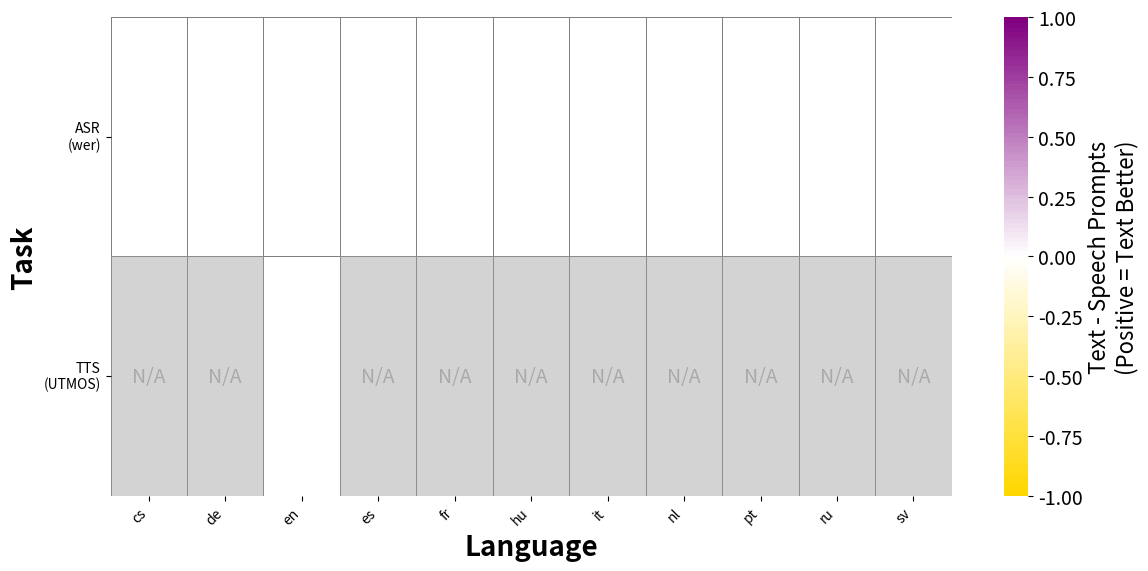
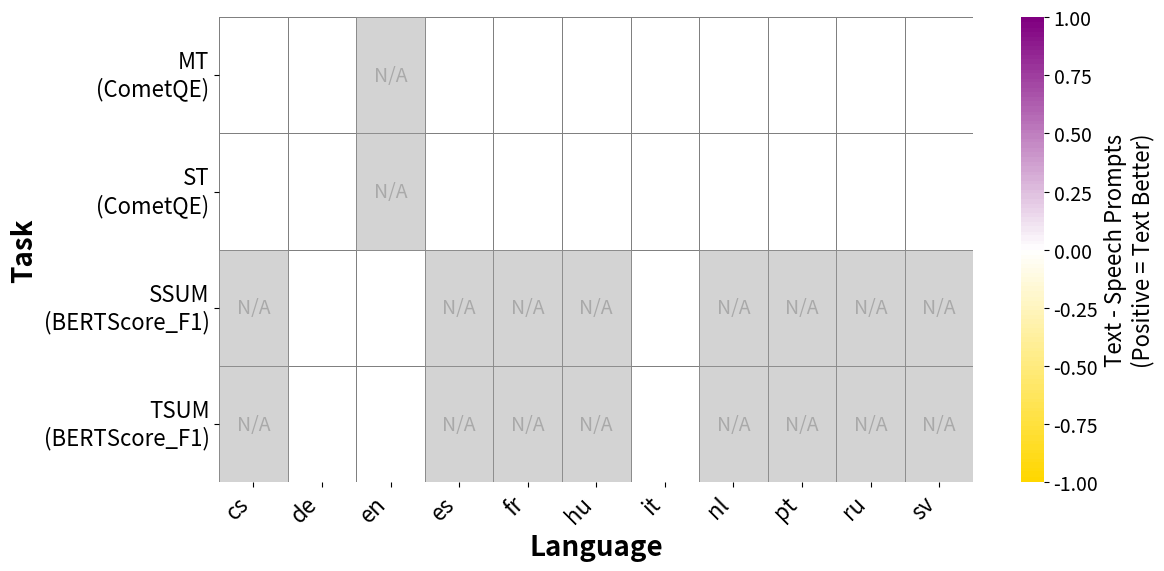
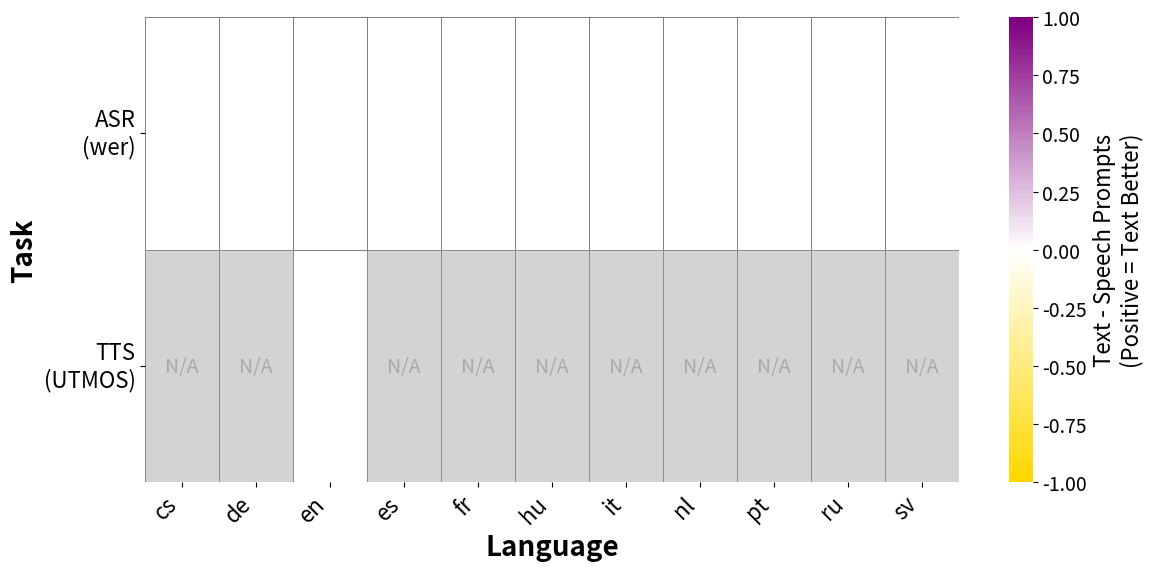

Write Python code to recreate these figures, in order.
import json
import numpy as np
import matplotlib.pyplot as plt
import seaborn as sns
from pathlib import Path
from collections import defaultdict

# Define the structure
models = ['qwen_omni', 'phi_multimodal']

# Display names for models (for titles and filenames)
MODEL_DISPLAY_NAMES = {
    'qwen_omni': 'Qwen2.5-Omni',
    'phi_multimodal': 'Phi-4-MM'
}

# Task definitions
MONOLINGUAL_TASKS = ['ASR', 'TTS']
MULTILINGUAL_TASKS = ['MT', 'ST', 'SSUM', 'TSUM']

# Define which languages are supported by each task
TASK_LANGUAGES = {
    'ASR': ['en', 'de', 'it', 'es', 'fr', 'pt', 'nl', 'ru', 'sv', 'cs', 'hu'],
    'ST': ['de', 'it', 'es', 'fr', 'pt', 'nl', 'ru', 'sv', 'cs', 'hu'],
    'SQA': ['en'],
    'SSUM': ['en', 'de', 'it'],
    'TTS': ['en'],
    'S2ST': ['de', 'it', 'es', 'fr', 'pt', 'nl', 'ru', 'sv', 'cs', 'hu'],
    'MT': ['de', 'it', 'es', 'fr', 'pt', 'nl', 'ru', 'sv', 'cs', 'hu'],
    'TSUM': ['en', 'de', 'it'],
    'ACHAP': ['en']
}

# Define which metric(s) to use for each task
TASK_METRICS = {
    'ASR': 'wer',
    'MT': 'CometQE',
    'S2ST': 'UTMOS',  # Use primary metric
    'SSUM': 'BERTScore_F1',
    'TSUM': 'BERTScore_F1',
    'ST': 'CometQE',
    'TTS': 'UTMOS',  # Use primary metric
    'ACHAP': 'wer',
    'SQA': 'BERTScore_F1'
}

# Metrics where lower is better (need to flip sign for heatmap)
LOWER_IS_BETTER = ['wer']

# Base directory
base_dir = 'eval_outputs'

# Dictionary to store results
# Structure: results[model][task][language] = {'text': value, 'combined': value, 'diff': value}
results = defaultdict(lambda: defaultdict(lambda: defaultdict(dict)))

print("Processing files...")

for model in models:
    for task in TASK_LANGUAGES.keys():
        metric = TASK_METRICS.get(task, 'wer')
        task_langs = TASK_LANGUAGES.get(task, [])
        
        for lang in task_langs:
            file_path = Path(base_dir) / model / task / f'{lang}_eval.json'
            
            if file_path.exists():
                try:
                    with open(file_path, 'r') as f:
                        data = json.load(f)
                    
                    if 'results' in data and 'per_modality' in data['results']:
                        modalities_data = data['results']['per_modality']
                        
                        text_val = None
                        combined_val = None
                        
                        # Get text prompt value
                        if 'text_prompt' in modalities_data and metric in modalities_data['text_prompt']:
                            text_val = modalities_data['text_prompt'][metric]['mean']
                        
                        # Calculate combined from male and female
                        f_val = None
                        m_val = None
                        if 'f_audio_prompt' in modalities_data and metric in modalities_data['f_audio_prompt']:
                            f_val = modalities_data['f_audio_prompt'][metric]['mean']
                        if 'm_audio_prompt' in modalities_data and metric in modalities_data['m_audio_prompt']:
                            m_val = modalities_data['m_audio_prompt'][metric]['mean']
                        
                        # Calculate combined as average of male and female
                        if f_val is not None and m_val is not None:
                            combined_val = (f_val + m_val) / 2
                        elif f_val is not None:
                            combined_val = f_val
                        elif m_val is not None:
                            combined_val = m_val
                        
                        # Calculate difference
                        if text_val is not None and combined_val is not None:
                            # For metrics where lower is better, flip the sign
                            # So positive diff means text is better
                            if metric in LOWER_IS_BETTER:
                                diff = combined_val - text_val  # If text has lower WER, diff is positive
                            else:
                                diff = text_val - combined_val  # If text has higher score, diff is positive
                            
                            results[model][task][lang] = {
                                'text': text_val,
                                'combined': combined_val,
                                'diff': diff
                            }
                            print(f"✓ {model}/{task}/{lang}: text={text_val:.2f}, combined={combined_val:.2f}, diff={diff:.2f}")
                        
                except Exception as e:
                    print(f"✗ {model}/{task}/{lang}: Error - {str(e)}")

print("\nGenerating heatmaps...")

def create_heatmap(model, task_list, task_type_name):
    """Create a heatmap for a specific model and set of tasks"""
    
    # Get all languages across these tasks
    all_langs = sorted(list(set(lang for task in task_list for lang in TASK_LANGUAGES.get(task, []))))
    
    # Create matrix for differences
    matrix = []
    task_labels = []
    mask_unsupported = []  # Track which cells are unsupported languages
    
    for task in task_list:
        if task not in TASK_LANGUAGES:
            continue
            
        row = []
        mask_row = []
        task_langs = TASK_LANGUAGES[task]
        
        for lang in all_langs:
            if lang not in task_langs:
                # Language not supported by this task
                row.append(0)  # Placeholder value
                mask_row.append(True)  # Mark as unsupported (will be grey)
            elif lang in results[model][task]:
                row.append(results[model][task][lang]['diff'])
                mask_row.append(False)  # Has data
            else:
                row.append(np.nan)  # Missing data (white)
                mask_row.append(False)
        
        matrix.append(row)
        mask_unsupported.append(mask_row)
        
        # Add metric info to task label
        metric = TASK_METRICS.get(task, '')
        task_labels.append(f"{task}\n({metric})")
    
    if not matrix:
        print(f"No data for {model} - {task_type_name}")
        return
    
    matrix = np.array(matrix)
    mask_unsupported = np.array(mask_unsupported)
    
    # Create figure with larger fonts
    fig, ax = plt.subplots(figsize=(max(12, len(all_langs) * 0.8), max(6, len(task_list) * 0.8)))
    
    # Set larger font sizes globally for this figure
    plt.rcParams.update({
        'font.size': 16,           # Base font size
        'axes.labelsize': 18,      # X and Y axis labels
        'xtick.labelsize': 16,     # X tick labels
        'ytick.labelsize': 16,     # Y tick labels
        'legend.fontsize': 14,     # Legend
        'figure.titlesize': 20     # Title (not used, but for consistency)
    })
    
    # Calculate vmin and vmax based on actual data
    # Only consider non-masked values
    valid_data = matrix[~mask_unsupported & ~np.isnan(matrix)]
    if len(valid_data) > 0:
        actual_min = np.min(valid_data)
        actual_max = np.max(valid_data)
        
        print(f"  Data range for {model} - {task_type_name}: min={actual_min:.2f}, max={actual_max:.2f}")
        
        # Determine colormap based on data range
        from matplotlib.colors import LinearSegmentedColormap
        
        if actual_min >= 0:  # All positive - white to purple only
            colors = ['#FFFFFF', '#800080']  # White -> Purple
            vmin, vmax = 0, actual_max
            center = None
            print(f"  Using WHITE->PURPLE colormap (all values positive)")
        elif actual_max <= 0:  # All negative - yellow to white only
            colors = ['#FFD700', '#FFFFFF']  # Yellow -> White
            vmin, vmax = actual_min, 0
            center = None
            print(f"  Using YELLOW->WHITE colormap (all values negative)")
        else:  # Mixed positive and negative - use actual range, not symmetric
            colors = ['#FFD700', '#FFFFFF', '#800080']  # Yellow -> White -> Purple
            vmin, vmax = actual_min, actual_max
            center = 0
            print(f"  Using YELLOW->WHITE->PURPLE colormap (mixed values, actual range)")
        
        n_bins = 100
        cmap = LinearSegmentedColormap.from_list('custom', colors, N=n_bins)
    else:
        # Fallback if no valid data
        from matplotlib.colors import LinearSegmentedColormap
        colors = ['#FFD700', '#FFFFFF', '#800080']
        n_bins = 100
        cmap = LinearSegmentedColormap.from_list('custom', colors, N=n_bins)
        vmin, vmax = -1, 1
        center = 0
        print(f"  No valid data - using default colormap")
    
    # Create heatmap with data
    heatmap_kwargs = {
        'xticklabels': all_langs,
        'yticklabels': task_labels,
        'cmap': cmap,
        'vmin': vmin,
        'vmax': vmax,
        'annot': True,
        'fmt': '.2f',
        'annot_kws': {'fontsize': 14},  # Font size for numbers in cells
        'cbar_kws': {'label': 'Text - Speech Prompts\n(Positive = Text Better)'},
        'ax': ax,
        'linewidths': 0.5,
        'linecolor': 'gray',
        'mask': (np.isnan(matrix) | mask_unsupported)
    }
    
    # Only add center if we have mixed data
    if center is not None:
        heatmap_kwargs['center'] = center
    
    sns.heatmap(matrix, **heatmap_kwargs)
    cbar = ax.collections[0].colorbar
    cbar.set_label('Text - Speech Prompts\n(Positive = Text Better)', fontsize=16)
    cbar.ax.tick_params(labelsize=14)

    # Add grey overlay for unsupported languages
    for i in range(len(task_list)):
        for j in range(len(all_langs)):
            if mask_unsupported[i, j]:
                ax.add_patch(plt.Rectangle((j, i), 1, 1, fill=True, 
                                          facecolor='lightgrey', edgecolor='gray', linewidth=0.5))
                ax.text(j + 0.5, i + 0.5, 'N/A', 
                       ha='center', va='center', fontsize=14, color='darkgrey')
    
    # No title - will be added in LaTeX caption
    plt.xlabel('Language', fontsize=20, fontweight='bold')
    plt.ylabel('Task', fontsize=20, fontweight='bold')
    plt.xticks(rotation=45, ha='right')
    plt.yticks(rotation=0)
    plt.tight_layout()
    
    # Save figure
    output_dir = Path('analysis')
    output_dir.mkdir(exist_ok=True)
    model_name = MODEL_DISPLAY_NAMES.get(model, model).replace('.', '_').replace('-', '_')
    filename = output_dir / f'heatmap_{model_name}_{task_type_name.lower().replace(" ", "_")}.pdf'
    plt.savefig(filename, dpi=300, bbox_inches='tight', format='pdf')
    print(f"✓ Saved: {filename}")
    plt.close()

# Generate heatmaps for each model
for model in models:
    print(f"\nGenerating heatmaps for {model}...")
    
    # Monolingual tasks
    create_heatmap(model, MONOLINGUAL_TASKS, "Monolingual Tasks")
    
    # Multilingual tasks
    create_heatmap(model, MULTILINGUAL_TASKS, "Multilingual Tasks")

print("\n✓ All heatmaps generated!")
print("\nColor interpretation:")
print("  🟣 Purple (positive values): Text prompt performs BETTER")
print("  🟡 Yellow (negative values): Speech prompts perform BETTER")
print("  ⚪ White (near zero): Similar performance")
print("  ⬜ Grey (N/A): Language not supported by task")
